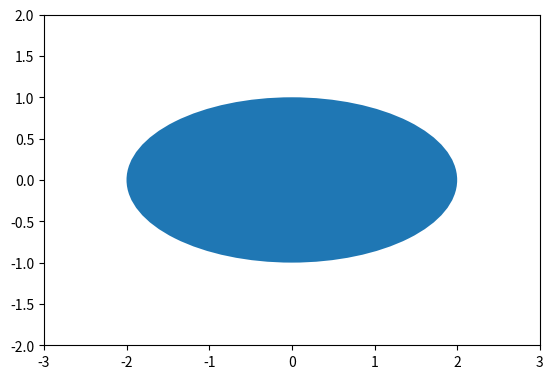

Here is the Python script that generated this plot:
# ch27_6.py
import matplotlib.pyplot as plt
from matplotlib.patches import Ellipse

# 建立軸單位長度相同的 axes 軸物件
figure, axes = plt.subplots(subplot_kw={'aspect':'equal'})     
center = (0,0)                      # 橢圓中心
width = 4                           # 橢圓水平軸直徑
height = 2                          # 橢圓垂直軸直徑
ellip = Ellipse(xy=center,
                width=width,
                height=height)      # 繪製橢圓
axes.add_artist(ellip)              # 將物件加入軸物件
axes.set_xlim(-3,3)
axes.set_ylim(-2,2)
plt.show()
